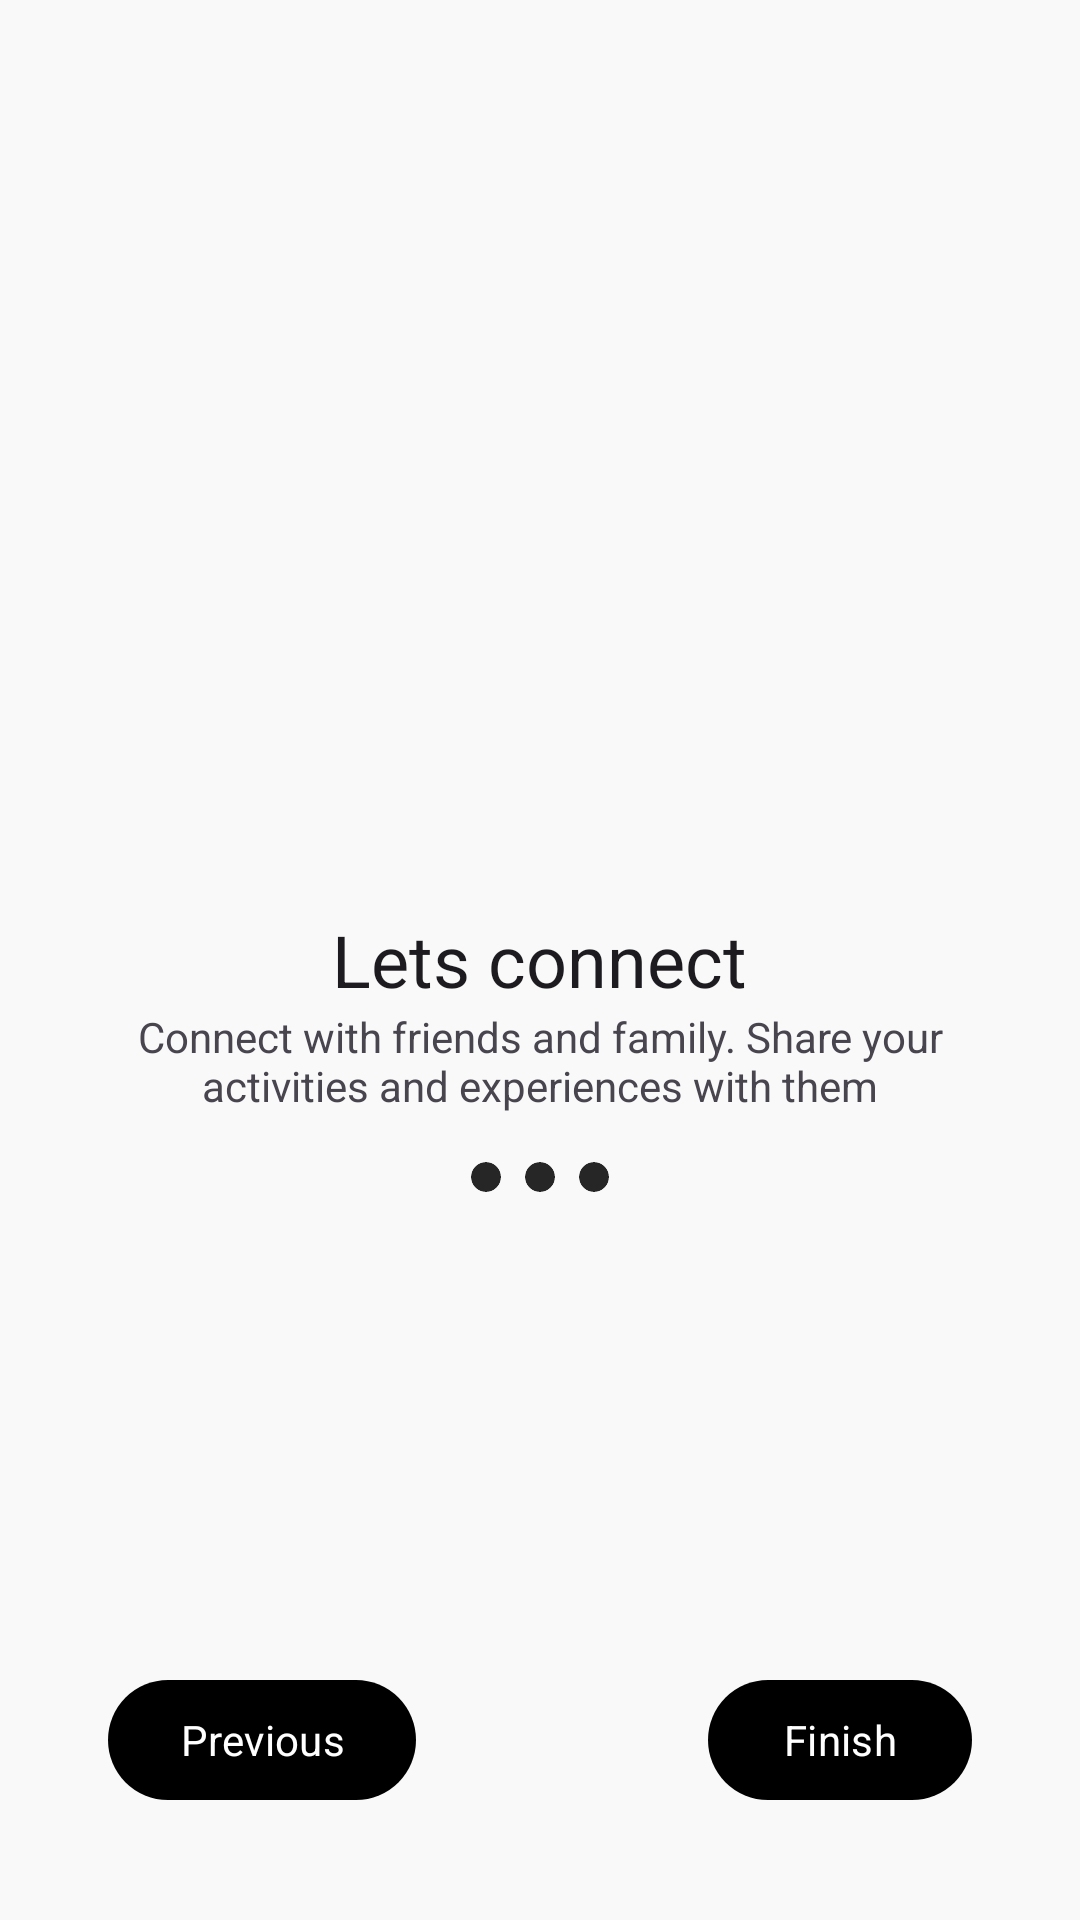

Reconstruct the res/layout file that produces this screen, plus the resources it refers to.
<!-- AndroidManifest.xml: application theme AppTheme -->
<!-- res/layout/fragment_third_walkthrough.xml -->
<?xml version="1.0" encoding="utf-8"?>
<RelativeLayout xmlns:android="http://schemas.android.com/apk/res/android"
        xmlns:app="http://schemas.android.com/apk/res-auto"
        android:layout_width="match_parent"
        android:layout_height="match_parent"
        android:padding="36dp">


    <TextView
            android:layout_centerInParent="true"
            android:id="@+id/title"
            style="@style/Headline5"
            android:layout_width="wrap_content"
            android:layout_height="wrap_content"
            android:text="@string/lets_connect" />

    <TextView
            android:id="@+id/caption"
            android:textAlignment="center"
            android:layout_below="@id/title"
            android:layout_width="wrap_content"
            android:layout_height="wrap_content"
            android:text="@string/first_caption" />

    <LinearLayout
            android:layout_marginTop="16dp"
            android:layout_centerHorizontal="true"
            android:layout_below="@id/caption"
            android:layout_width="wrap_content"
            android:layout_height="wrap_content">

        <com.google.android.material.card.MaterialCardView
                android:layout_width="10dp"
                android:layout_height="10dp"
                app:strokeWidth="0dp"
                app:cardBackgroundColor="@color/md_theme_primaryContainer" />

        <com.google.android.material.card.MaterialCardView
                android:layout_marginHorizontal="8dp"
                android:layout_width="10dp"
                android:layout_height="10dp"
                app:strokeWidth="0dp"
                app:cardBackgroundColor="@color/md_theme_primaryContainer" />

        <com.google.android.material.card.MaterialCardView
                android:layout_width="10dp"
                android:layout_height="10dp"
                app:strokeWidth="0dp"
                app:cardBackgroundColor="@color/md_theme_primaryContainer" />
    </LinearLayout>

    <com.google.android.material.button.MaterialButton
            android:layout_alignParentBottom="true"
            android:layout_alignParentEnd="true"
            android:id="@+id/btn_finish"
            android:layout_width="wrap_content"
            android:layout_height="wrap_content"
            android:text="@string/finish" />

    <com.google.android.material.button.MaterialButton
            android:layout_alignParentBottom="true"
            android:layout_alignParentStart="true"
            android:id="@+id/btn_previous"
            android:layout_width="wrap_content"
            android:layout_height="wrap_content"
            android:text="@string/previous" />


</RelativeLayout>
<!-- resources referenced by this layout -->
<resources>
  <color name="md_theme_primaryContainer">#262626</color>
  <string name="finish">Finish</string>
  <string name="first_caption">Connect with friends and family. Share your activities and experiences with them</string>
  <string name="lets_connect">Lets connect</string>
  <string name="previous">Previous</string>
  <style name="Headline5" parent="TextAppearance.MaterialComponents.Headline5">
          <item name="fontFamily">@font/abeezee</item>
      </style>
  <color name="md_theme_primary">#000000</color>
  <color name="md_theme_onPrimary">#FFFFFF</color>
  <color name="md_theme_onPrimaryContainer">#B1B1B1</color>
  <color name="md_theme_secondary">#5E5E5E</color>
  <color name="md_theme_onSecondary">#FFFFFF</color>
  <color name="md_theme_secondaryContainer">#E6E6E6</color>
  <color name="md_theme_onSecondaryContainer">#4A4A4A</color>
  <color name="md_theme_tertiary">#000000</color>
  <color name="md_theme_onTertiary">#FFFFFF</color>
  <color name="md_theme_tertiaryContainer">#262626</color>
  <color name="md_theme_onTertiaryContainer">#B1B1B1</color>
  <color name="md_theme_error">#BA1A1A</color>
  <color name="md_theme_onError">#FFFFFF</color>
  <color name="md_theme_errorContainer">#FFDAD6</color>
  <color name="md_theme_onErrorContainer">#410002</color>
  <color name="md_theme_background">#F9F9F9</color>
  <color name="md_theme_onBackground">#1B1B1B</color>
  <color name="md_theme_surface">#F9F9F9</color>
  <color name="md_theme_onSurface">#1B1B1B</color>
  <color name="md_theme_surfaceVariant">#EBE0E1</color>
  <color name="md_theme_onSurfaceVariant">#4C4546</color>
  <color name="md_theme_outline">#7E7576</color>
  <color name="md_theme_outlineVariant">#CFC4C5</color>
  <color name="md_theme_inverseSurface">#303030</color>
  <color name="md_theme_inverseOnSurface">#F1F1F1</color>
  <color name="md_theme_inversePrimary">#C6C6C6</color>
  <color name="md_theme_primaryFixed">#E2E2E2</color>
  <color name="md_theme_onPrimaryFixed">#1B1B1B</color>
  <color name="md_theme_primaryFixedDim">#C6C6C6</color>
  <color name="md_theme_onPrimaryFixedVariant">#474747</color>
  <color name="md_theme_secondaryFixed">#E2E2E2</color>
  <color name="md_theme_onSecondaryFixed">#1B1B1B</color>
  <color name="md_theme_secondaryFixedDim">#C6C6C6</color>
  <color name="md_theme_onSecondaryFixedVariant">#474747</color>
  <color name="md_theme_tertiaryFixed">#E2E2E2</color>
  <color name="md_theme_onTertiaryFixed">#1B1B1B</color>
  <color name="md_theme_tertiaryFixedDim">#C6C6C6</color>
  <color name="md_theme_onTertiaryFixedVariant">#474747</color>
  <color name="md_theme_surfaceDim">#DADADA</color>
  <color name="md_theme_surfaceBright">#F9F9F9</color>
  <color name="md_theme_surfaceContainerLowest">#FFFFFF</color>
  <color name="md_theme_surfaceContainerLow">#F3F3F3</color>
  <color name="md_theme_surfaceContainer">#EEEEEE</color>
  <color name="md_theme_surfaceContainerHigh">#E8E8E8</color>
  <color name="md_theme_surfaceContainerHighest">#E2E2E2</color>
</resources>
